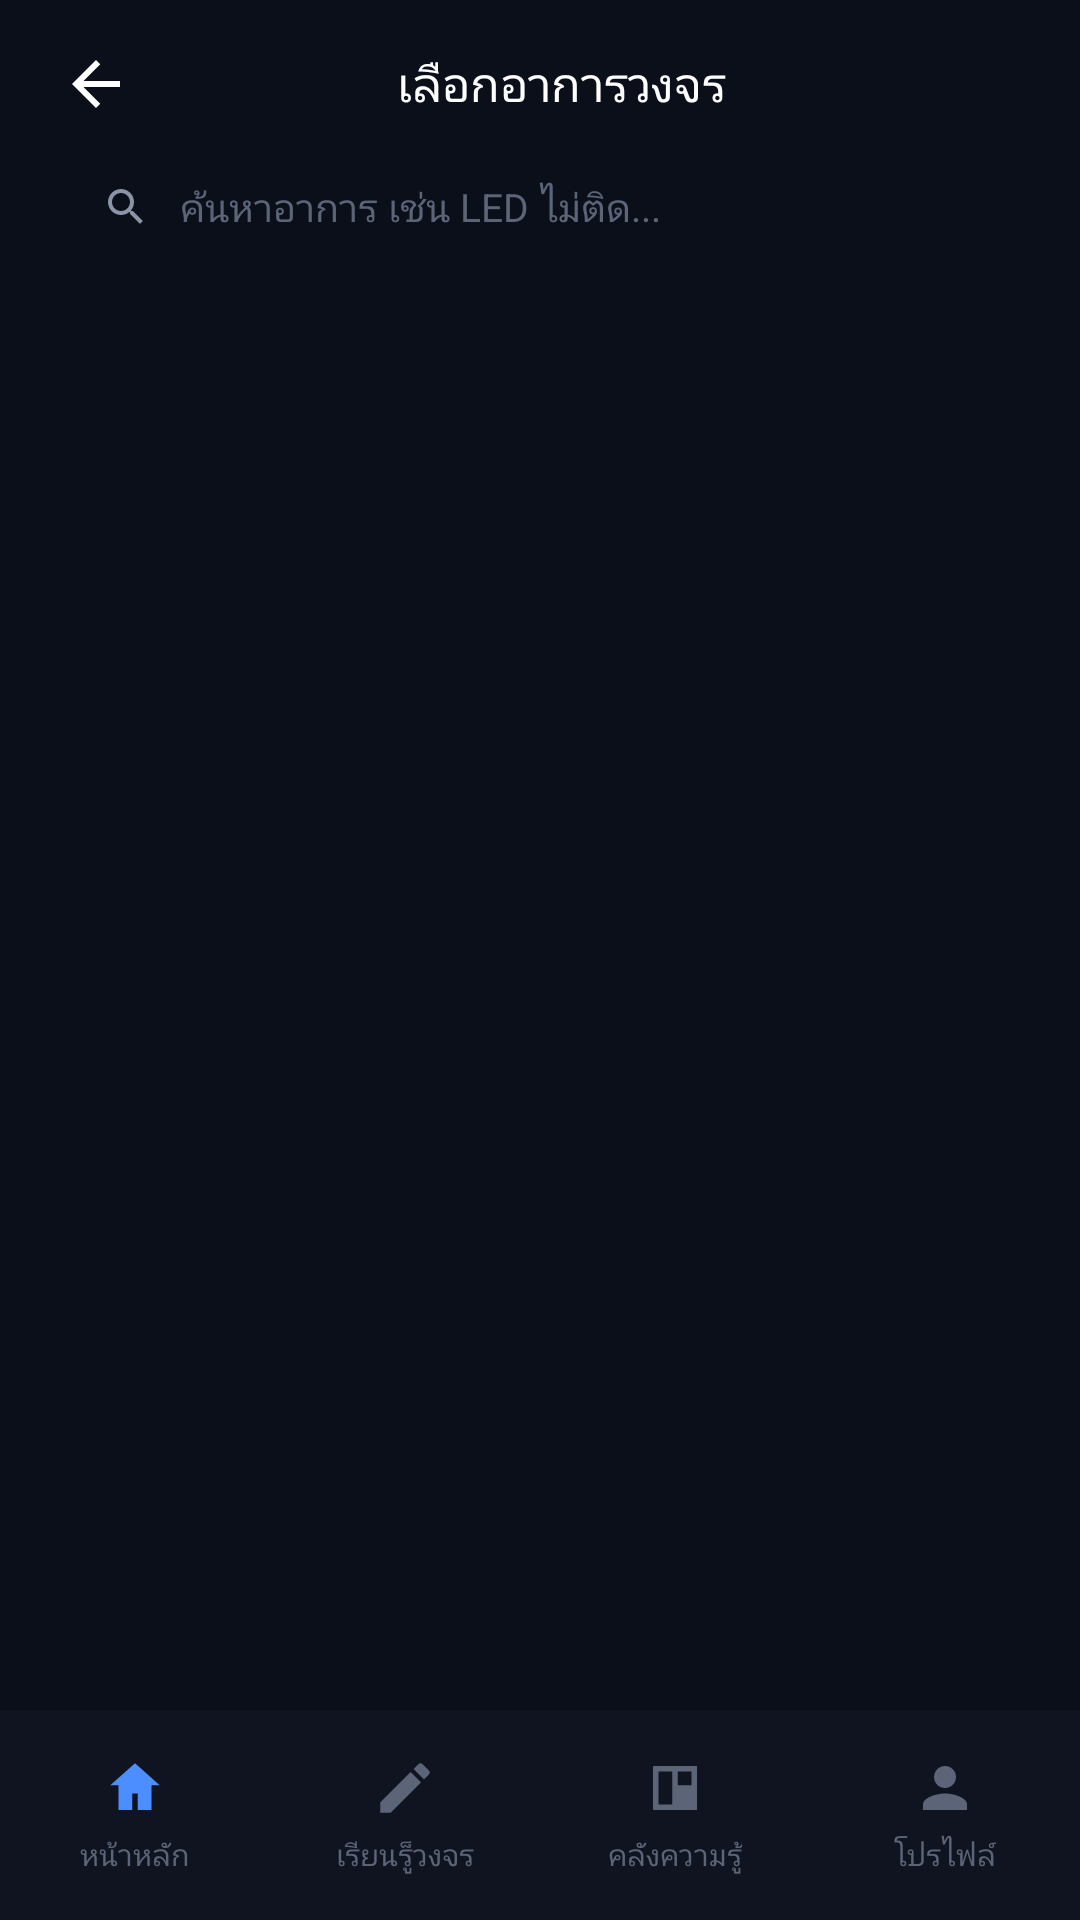

Here is an Android app screen rendered from its layout file. Give the layout XML and the strings, colors and styles it references.
<!-- AndroidManifest.xml: activity theme Theme.CircuitDoctor -->
<!-- res/layout/activity_problem_selection.xml -->
<?xml version="1.0" encoding="utf-8"?>
<LinearLayout xmlns:android="http://schemas.android.com/apk/res/android"
    xmlns:tools="http://schemas.android.com/tools"
    android:layout_width="match_parent"
    android:layout_height="match_parent"
    android:orientation="vertical"
    android:background="@color/bg_root"
    android:fitsSystemWindows="true">

    <LinearLayout
        android:layout_width="match_parent"
        android:layout_height="wrap_content"
        android:orientation="horizontal"
        android:gravity="center_vertical"
        android:paddingHorizontal="@dimen/screen_padding"
        android:paddingTop="16dp"
        android:paddingBottom="10dp">

        <ImageView
            android:id="@+id/btnBack"
            android:layout_width="24dp"
            android:layout_height="24dp"
            android:src="@drawable/ic_back"
            android:clickable="true"
            android:focusable="true"
            android:contentDescription="@null" />

        <TextView
            android:layout_width="0dp"
            android:layout_height="wrap_content"
            android:layout_weight="1"
            android:layout_marginStart="14dp"
            android:layout_marginEnd="24dp"
            android:gravity="center"
            android:fontFamily="sans-serif-medium"
            android:text="@string/symptom_screen_title"
            android:textColor="@color/text_primary"
            android:textSize="16sp" />

    </LinearLayout>

    <LinearLayout
        android:layout_width="match_parent"
        android:layout_height="wrap_content"
        android:layout_marginHorizontal="@dimen/screen_padding"
        android:layout_marginBottom="14dp"
        android:orientation="horizontal"
        android:gravity="center_vertical"
        android:background="@drawable/bg_search_box"
        android:paddingHorizontal="14dp"
        android:paddingVertical="10dp">

        <ImageView
            android:layout_width="16dp"
            android:layout_height="16dp"
            android:src="@drawable/ic_search" />

        <EditText
            android:id="@+id/etSearchSymptom"
            android:layout_width="0dp"
            android:layout_height="wrap_content"
            android:layout_weight="1"
            android:layout_marginStart="10dp"
            android:background="@null"
            android:hint="@string/symptom_search_hint"
            android:textColorHint="@color/text_tertiary"
            android:textColor="@color/text_primary"
            android:textSize="13sp"
            android:singleLine="true"
            android:inputType="text" />

    </LinearLayout>

    <androidx.recyclerview.widget.RecyclerView
        android:id="@+id/recyclerSymptoms"
        android:layout_width="match_parent"
        android:layout_height="0dp"
        android:layout_weight="1"
        android:paddingHorizontal="@dimen/screen_padding"
        android:clipToPadding="false"
        tools:listitem="@layout/item_symptom_row" />

    <LinearLayout
        android:layout_width="match_parent"
        android:layout_height="70dp"
        android:orientation="horizontal"
        android:background="@color/bottom_nav_bg"
        android:elevation="12dp">

        <LinearLayout
            android:id="@+id/navHome"
            android:layout_width="0dp"
            android:layout_height="match_parent"
            android:layout_weight="1"
            android:orientation="vertical"
            android:gravity="center"
            android:clickable="true"
            android:focusable="true">

            <ImageView
                android:layout_width="22dp"
                android:layout_height="22dp"
                android:src="@drawable/ic_nav_home" />

            <TextView
                android:layout_width="wrap_content"
                android:layout_height="wrap_content"
                android:layout_marginTop="4dp"
                android:text="@string/nav_home"
                android:textColor="@color/bottom_nav_unselected"
                android:textSize="10sp" />
        </LinearLayout>

        <LinearLayout
            android:id="@+id/navWrite"
            android:layout_width="0dp"
            android:layout_height="match_parent"
            android:layout_weight="1"
            android:orientation="vertical"
            android:gravity="center"
            android:clickable="true"
            android:focusable="true">

            <ImageView
                android:layout_width="22dp"
                android:layout_height="22dp"
                android:src="@drawable/ic_nav_write" />

            <TextView
                android:layout_width="wrap_content"
                android:layout_height="wrap_content"
                android:layout_marginTop="4dp"
                android:text="@string/nav_write"
                android:textColor="@color/bottom_nav_unselected"
                android:textSize="10sp" />
        </LinearLayout>

        <LinearLayout
            android:id="@+id/navLearn"
            android:layout_width="0dp"
            android:layout_height="match_parent"
            android:layout_weight="1"
            android:orientation="vertical"
            android:gravity="center"
            android:clickable="true"
            android:focusable="true">

            <ImageView
                android:layout_width="22dp"
                android:layout_height="22dp"
                android:src="@drawable/ic_nav_learn" />

            <TextView
                android:layout_width="wrap_content"
                android:layout_height="wrap_content"
                android:layout_marginTop="4dp"
                android:text="@string/nav_learn"
                android:textColor="@color/bottom_nav_unselected"
                android:textSize="10sp" />
        </LinearLayout>

        <LinearLayout
            android:id="@+id/navProfile"
            android:layout_width="0dp"
            android:layout_height="match_parent"
            android:layout_weight="1"
            android:orientation="vertical"
            android:gravity="center"
            android:clickable="true"
            android:focusable="true">

            <ImageView
                android:layout_width="22dp"
                android:layout_height="22dp"
                android:src="@drawable/ic_nav_profile" />

            <TextView
                android:layout_width="wrap_content"
                android:layout_height="wrap_content"
                android:layout_marginTop="4dp"
                android:text="@string/nav_profile"
                android:textColor="@color/bottom_nav_unselected"
                android:textSize="10sp" />
        </LinearLayout>

    </LinearLayout>

</LinearLayout>
<!-- res/layout/item_symptom_row.xml (included above) -->
<?xml version="1.0" encoding="utf-8"?>
<LinearLayout xmlns:android="http://schemas.android.com/apk/res/android"
    android:layout_width="match_parent"
    android:layout_height="wrap_content"
    android:layout_marginBottom="12dp"
    android:orientation="horizontal"
    android:gravity="center_vertical"
    android:background="@drawable/bg_card_dark"
    android:padding="14dp"
    android:clickable="true"
    android:focusable="true">

    <FrameLayout
        android:layout_width="@dimen/icon_circle_size"
        android:layout_height="@dimen/icon_circle_size">

        <View
            android:id="@+id/iconBackground"
            android:layout_width="match_parent"
            android:layout_height="match_parent"
            android:background="@drawable/bg_circle_icon" />

        <ImageView
            android:id="@+id/imgSymptomIcon"
            android:layout_width="20dp"
            android:layout_height="20dp"
            android:layout_gravity="center"
            android:tint="@color/text_primary" />

    </FrameLayout>

    <LinearLayout
        android:layout_width="0dp"
        android:layout_height="wrap_content"
        android:layout_weight="1"
        android:layout_marginStart="14dp"
        android:orientation="vertical">

        <TextView
            android:id="@+id/tvSymptomTitle"
            android:layout_width="wrap_content"
            android:layout_height="wrap_content"
            android:fontFamily="sans-serif-medium"
            android:textColor="@color/text_primary"
            android:textSize="@dimen/text_title" />

        <TextView
            android:id="@+id/tvSymptomDesc"
            android:layout_width="wrap_content"
            android:layout_height="wrap_content"
            android:layout_marginTop="2dp"
            android:textColor="@color/text_secondary"
            android:textSize="@dimen/text_subtitle" />

    </LinearLayout>

    <ImageView
        android:layout_width="18dp"
        android:layout_height="18dp"
        android:src="@drawable/ic_arrow_right" />

</LinearLayout>
<!-- resources referenced by this layout -->
<resources>
  <color name="bg_root">#0B0F1A</color>
  <color name="bottom_nav_bg">#0F1420</color>
  <color name="bottom_nav_unselected">#5C6478</color>
  <color name="text_primary">#FFFFFF</color>
  <color name="text_secondary">#8B93A7</color>
  <color name="text_tertiary">#5C6478</color>
  <dimen name="icon_circle_size">44dp</dimen>
  <dimen name="screen_padding">20dp</dimen>
  <dimen name="text_subtitle">12sp</dimen>
  <dimen name="text_title">17sp</dimen>
  <!-- drawable bg_card_dark (drawable) -->
  <shape xmlns:android="http://schemas.android.com/apk/res/android" android:shape="rectangle">
      <solid android:color="#141A29" />
      <stroke android:width="1dp" android:color="#232B40" />
      <corners android:radius="18dp" />
  </shape>
  <!-- drawable bg_circle_icon (drawable) -->
  <?xml version="1.0" encoding="utf-8"?>
  <shape xmlns:android="http://schemas.android.com/apk/res/android" android:shape="oval">
      <solid android:color="@color/accent_blue" />
  </shape>
  <!-- drawable ic_arrow_right (drawable) -->
  <vector xmlns:android="http://schemas.android.com/apk/res/android"
      android:width="18dp"
      android:height="18dp"
      android:viewportWidth="24"
      android:viewportHeight="24"
      android:tint="#5C6478">
      <path
          android:fillColor="#FF000000"
          android:pathData="M8.59,16.59L13.17,12 8.59,7.41 10,6l6,6 -6,6z" />
  </vector>
  <!-- drawable ic_back (drawable) -->
  <vector xmlns:android="http://schemas.android.com/apk/res/android"
      android:width="24dp" android:height="24dp"
      android:viewportWidth="24" android:viewportHeight="24"
      android:tint="#FFFFFF">
      <path android:fillColor="#FF000000"
          android:pathData="M20,11H7.83l5.59,-5.59L12,4l-8,8 8,8 1.41,-1.41L7.83,13H20z" />
  </vector>
  <!-- drawable ic_nav_home (drawable) -->
  <vector xmlns:android="http://schemas.android.com/apk/res/android"
      android:width="22dp"
      android:height="22dp"
      android:viewportWidth="24"
      android:viewportHeight="24"
      android:tint="#4C8DFF">
      <path
          android:fillColor="#FF000000"
          android:pathData="M12,3l-9,8h3v9h5v-6h2v6h5v-9h3z" />
  </vector>
  <!-- drawable ic_nav_learn (drawable) -->
  <vector xmlns:android="http://schemas.android.com/apk/res/android"
      android:width="22dp"
      android:height="22dp"
      android:viewportWidth="24"
      android:viewportHeight="24"
      android:tint="#5C6478">
      <path
          android:fillColor="#FF000000"
          android:pathData="M4,4v16h16V4H4zM6,6h5v12H6V6zM13,6h5v5h-5V6z" />
  </vector>
  <!-- drawable ic_nav_profile (drawable) -->
  <vector xmlns:android="http://schemas.android.com/apk/res/android"
      android:width="22dp"
      android:height="22dp"
      android:viewportWidth="24"
      android:viewportHeight="24"
      android:tint="#5C6478">
      <path
          android:fillColor="#FF000000"
          android:pathData="M12,12c2.21,0 4,-1.79 4,-4s-1.79,-4 -4,-4 -4,1.79 -4,4 1.79,4 4,4zM12,14c-2.67,0 -8,1.34 -8,4v2h16v-2c0,-2.66 -5.33,-4 -8,-4z" />
  </vector>
  <string name="nav_home">หน้าหลัก</string>
  <string name="nav_learn">คลังความรู้</string>
  <string name="nav_profile">โปรไฟล์</string>
  <string name="nav_write">เรียนรู็วงจร</string>
  <string name="symptom_screen_title">เลือกอาการวงจร</string>
  <string name="symptom_search_hint">ค้นหาอาการ เช่น LED ไม่ติด...</string>
  <style name="Theme.CircuitDoctor" parent="Theme.AppCompat.DayNight.NoActionBar">
          <item name="android:windowBackground">@color/bg_root</item>
          <item name="android:statusBarColor">@color/bg_status_bar</item>
          <item name="android:windowLightStatusBar" tools:targetApi="m">true</item>
          <item name="colorPrimary">@color/accent_blue</item>
          <item name="colorPrimaryDark">@color/bg_root</item>
          <item name="colorAccent">@color/accent_blue</item>
      </style>
  <color name="accent_blue">#4C8DFF</color>
  <color name="bg_status_bar">#F5F1EA</color>
</resources>
